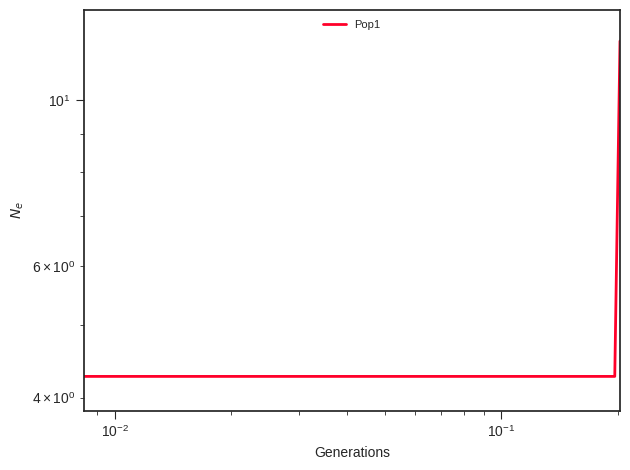

Data behind this chart, as committed beside it:
label, x, y, plot_type, plot_num
Pop1, 0.0, 4.268, path, 0
Pop1, 0.009254, 4.268, path, 0
Pop1, 0.009547, 4.268, path, 0
Pop1, 0.009849, 4.268, path, 0
Pop1, 0.01016, 4.268, path, 0
Pop1, 0.01048, 4.268, path, 0
Pop1, 0.01082, 4.268, path, 0
Pop1, 0.01116, 4.268, path, 0
Pop1, 0.01151, 4.268, path, 0
Pop1, 0.01188, 4.268, path, 0
Pop1, 0.01225, 4.268, path, 0
Pop1, 0.01264, 4.268, path, 0
Pop1, 0.01304, 4.268, path, 0
Pop1, 0.01345, 4.268, path, 0
Pop1, 0.01388, 4.268, path, 0
Pop1, 0.01432, 4.268, path, 0
Pop1, 0.01477, 4.268, path, 0
Pop1, 0.01524, 4.268, path, 0
Pop1, 0.01572, 4.268, path, 0
Pop1, 0.01622, 4.268, path, 0
Pop1, 0.01674, 4.268, path, 0
Pop1, 0.01727, 4.268, path, 0
Pop1, 0.01781, 4.268, path, 0
Pop1, 0.01838, 4.268, path, 0
Pop1, 0.01896, 4.268, path, 0
Pop1, 0.01956, 4.268, path, 0
Pop1, 0.02018, 4.268, path, 0
Pop1, 0.02082, 4.268, path, 0
Pop1, 0.02148, 4.268, path, 0
Pop1, 0.02216, 4.268, path, 0
Pop1, 0.02286, 4.268, path, 0
Pop1, 0.02358, 4.268, path, 0
Pop1, 0.02433, 4.268, path, 0
Pop1, 0.0251, 4.268, path, 0
Pop1, 0.0259, 4.268, path, 0
Pop1, 0.02672, 4.268, path, 0
Pop1, 0.02756, 4.268, path, 0
Pop1, 0.02844, 4.268, path, 0
Pop1, 0.02934, 4.268, path, 0
Pop1, 0.03027, 4.268, path, 0
Pop1, 0.03122, 4.268, path, 0
Pop1, 0.03221, 4.268, path, 0
Pop1, 0.03323, 4.268, path, 0
Pop1, 0.03429, 4.268, path, 0
Pop1, 0.03537, 4.268, path, 0
Pop1, 0.03649, 4.268, path, 0
Pop1, 0.03765, 4.268, path, 0
Pop1, 0.03884, 4.268, path, 0
Pop1, 0.04007, 4.268, path, 0
Pop1, 0.04134, 4.268, path, 0
Pop1, 0.04265, 4.268, path, 0
Pop1, 0.044, 4.268, path, 0
Pop1, 0.04539, 4.268, path, 0
Pop1, 0.04683, 4.268, path, 0
Pop1, 0.04832, 4.268, path, 0
Pop1, 0.04985, 4.268, path, 0
Pop1, 0.05143, 4.268, path, 0
Pop1, 0.05305, 4.268, path, 0
Pop1, 0.05473, 4.268, path, 0
Pop1, 0.05647, 4.268, path, 0
... 41 more rows
